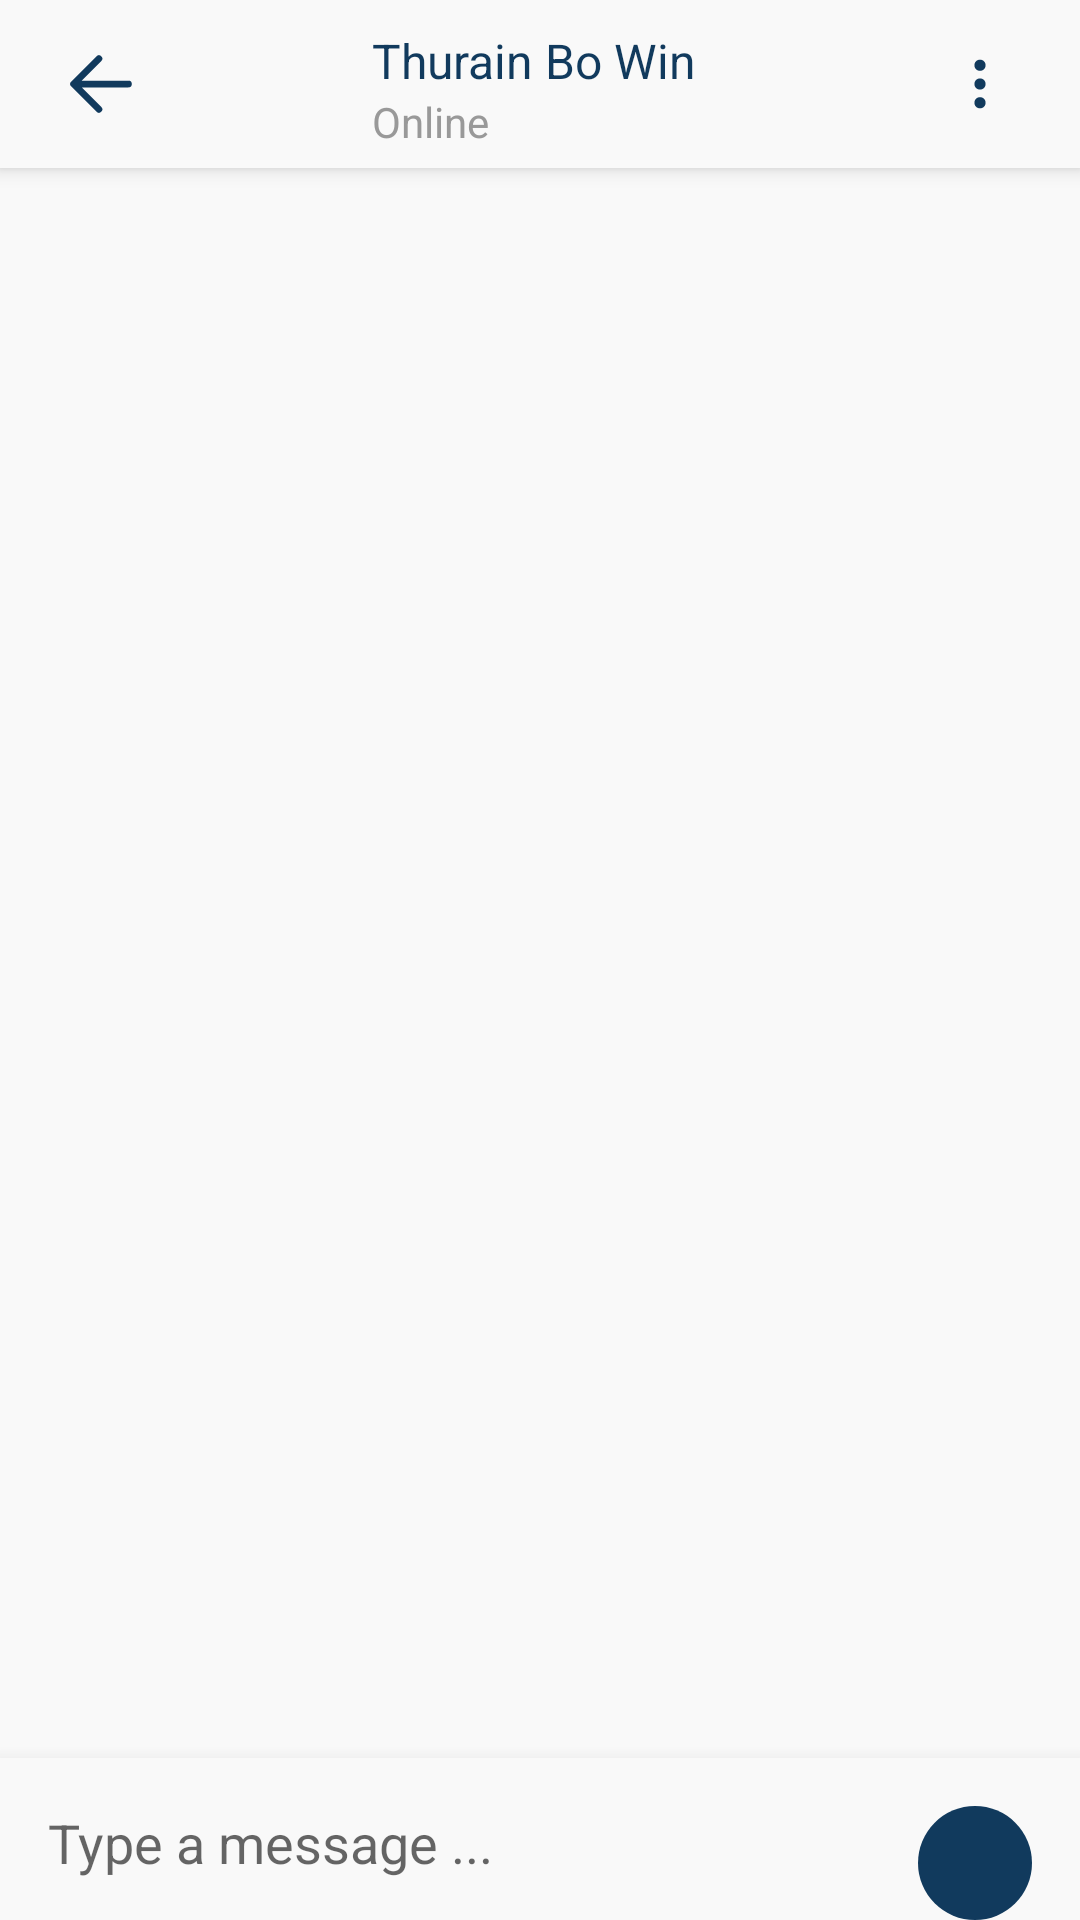

Layout XML and referenced resources for this Android screen:
<!-- AndroidManifest.xml: application theme Theme.WeChatApp -->
<!-- res/layout/activity_chat_room.xml -->
<?xml version="1.0" encoding="utf-8"?>
<androidx.coordinatorlayout.widget.CoordinatorLayout xmlns:android="http://schemas.android.com/apk/res/android"
    xmlns:app="http://schemas.android.com/apk/res-auto"
    xmlns:tools="http://schemas.android.com/tools"
    android:layout_width="match_parent"
    android:layout_height="match_parent"
    android:background="@color/based_white"
    tools:context=".activities.ChatRoomActivity">

    <com.google.android.material.appbar.AppBarLayout
        android:id="@+id/appBarLayoutChat"
        android:layout_width="match_parent"
        android:layout_height="wrap_content">

        <androidx.appcompat.widget.Toolbar
            android:layout_width="match_parent"
            android:layout_height="wrap_content"
            android:background="@color/based_white">

            <RelativeLayout
                android:layout_width="match_parent"
                android:layout_height="match_parent"
                android:orientation="horizontal">

                <ImageButton
                    android:id="@+id/btnChatRoomBack"
                    android:layout_width="@dimen/width_add_moment"
                    android:layout_height="@dimen/width_add_moment"
                    android:layout_centerVertical="true"
                    android:gravity="end"
                    android:background="@color/based_white"
                    android:src="@drawable/ic_back_arrow"
                    android:textAllCaps="false"
                    android:textColor="@color/white"
                    android:textStyle="bold" />

                <com.google.android.material.imageview.ShapeableImageView
                    android:id="@+id/ivChatRoomProfile"
                    android:layout_width="45dp"
                    android:layout_height="45dp"
                    android:layout_marginStart="@dimen/margin_medium_2"
                    android:layout_toEndOf="@id/btnChatRoomBack"
                    app:srcCompat="@drawable/avatar1"
                    android:scaleType="centerCrop"
                    app:shapeAppearanceOverlay="@style/ShapeAppearanceOverlay.App.CornerSize50Percent"
                    />

                <com.google.android.material.imageview.ShapeableImageView
                    android:id="@+id/ivChatRoomIcon"
                    android:layout_width="15dp"
                    android:layout_height="15dp"
                    app:srcCompat="@drawable/ic_active"
                    android:scaleType="centerCrop"
                    android:layout_alignBottom="@id/ivChatRoomProfile"
                    android:layout_alignEnd="@id/ivChatRoomProfile"
                    app:shapeAppearanceOverlay="@style/ShapeAppearanceOverlay.App.CornerSize50Percent"
                    />


                <androidx.appcompat.widget.AppCompatTextView
                    android:id="@+id/tvChatroomName"
                    android:layout_width="wrap_content"
                    android:layout_height="wrap_content"
                    android:layout_marginStart="@dimen/margin_card_medium_2"
                    android:text="Thurain Bo Win"
                    android:layout_marginTop="@dimen/margin_small"
                    android:maxLines="2"
                    android:textColor="@color/primary_color"
                    android:textSize="@dimen/text_regular_2x"
                    android:gravity="center"
                    android:layout_alignTop="@id/ivChatRoomProfile"
                    android:layout_toEndOf="@id/ivChatRoomProfile"
                    />

                <androidx.appcompat.widget.AppCompatTextView
                    android:id="@+id/tvChatroomActiveStatus"
                    android:layout_width="wrap_content"
                    android:layout_height="wrap_content"
                    android:layout_alignStart="@id/tvChatroomName"
                    android:layout_below="@id/tvChatroomName"
                    android:text="Online"
                    android:maxLines="2"
                    android:textColor="@color/grey99"
                    android:textSize="@dimen/text_regular"
                    android:gravity="center"
                    />


                <ImageButton
                    android:id="@+id/btnSearchUser"
                    android:layout_width="@dimen/width_add_moment"
                    android:layout_height="@dimen/width_add_moment"
                    android:layout_alignParentEnd="true"
                    android:layout_centerVertical="true"
                    android:layout_marginEnd="@dimen/margin_medium_2"
                    android:gravity="end"
                    android:background="@color/based_white"
                    android:src="@drawable/ic_more_vert"
                    android:textAllCaps="false"
                    android:textColor="@color/white"
                    android:textStyle="bold" />
            </RelativeLayout>

        </androidx.appcompat.widget.Toolbar>
    </com.google.android.material.appbar.AppBarLayout>


    <RelativeLayout
        android:layout_width="match_parent"
        android:layout_height="match_parent"
        android:layout_marginTop="?actionBarSize">

        <androidx.recyclerview.widget.RecyclerView
            android:id="@+id/rvMessage"
            android:layout_width="match_parent"
            android:layout_height="match_parent"
            android:layout_above="@id/layoutChatRoomContent"
            app:layoutManager="androidx.recyclerview.widget.LinearLayoutManager"
            android:orientation="vertical"
            tools:listitem="@layout/view_holder_other_message"
            tools:itemCount="1"
            android:clipToPadding="false"
            android:paddingBottom="@dimen/margin_medium_2"
            />



        <RelativeLayout
            android:id="@+id/layoutChatRoomContent"
            android:layout_width="match_parent"
            android:layout_height="wrap_content"
            android:background="@color/based_white"
            android:elevation="10dp"
            android:layout_alignParentBottom="true">

            <EditText
                android:id="@+id/edtChatText"
                android:layout_width="wrap_content"
                android:layout_height="wrap_content"
                android:layout_alignParentLeft="true"
                android:layout_toStartOf="@id/btnChatSent"
                android:layout_marginTop="@dimen/margin_medium_2"
                android:layout_marginStart="@dimen/margin_medium_2"
                android:background="@android:color/transparent"
                android:hint="Type a message ..."
                android:maxLines="3"
                />

            <ImageButton
                android:id="@+id/btnChatSent"
                android:layout_width="38dp"
                android:layout_height="38dp"
                android:layout_alignParentEnd="true"
                android:layout_marginHorizontal="@dimen/margin_medium_2"
                android:layout_alignTop="@id/edtChatText"
                app:srcCompat="@drawable/ic_sent"
                android:background="@drawable/background_chat_sent"
                />

            <androidx.recyclerview.widget.RecyclerView
                android:id="@+id/rvContent"
                android:layout_width="match_parent"
                android:layout_height="wrap_content"
                android:layout_below="@id/btnChatSent"
                app:layoutManager="androidx.recyclerview.widget.LinearLayoutManager"
                android:orientation="horizontal"
                tools:listitem="@layout/view_holder_content"
                tools:itemCount="5"/>

            <androidx.recyclerview.widget.RecyclerView
                android:id="@+id/rvChatFiles"
                android:layout_width="match_parent"
                android:layout_height="wrap_content"
                android:layout_below="@id/rvContent"
                android:orientation="horizontal"
                android:visibility="gone"
                app:layoutManager="androidx.recyclerview.widget.LinearLayoutManager"
                tools:itemCount="6"
                android:paddingBottom="@dimen/margin_medium_2"
                tools:listitem="@layout/view_holder_file" />


        </RelativeLayout>


    </RelativeLayout>


</androidx.coordinatorlayout.widget.CoordinatorLayout>
<!-- res/layout/view_holder_other_message.xml (included above) -->
<?xml version="1.0" encoding="utf-8"?>
<RelativeLayout xmlns:android="http://schemas.android.com/apk/res/android"
    android:layout_width="match_parent"
    android:layout_height="wrap_content"
    android:layout_marginTop="@dimen/margin_medium_2"
    xmlns:tools="http://schemas.android.com/tools"
    xmlns:app="http://schemas.android.com/apk/res-auto">


    <LinearLayout
        android:id="@+id/layoutMessageText"
        android:layout_width="wrap_content"
        android:layout_height="wrap_content"
        android:layout_marginStart="@dimen/margin_medium_2"
        android:background="@drawable/background_other_message_text"
        android:orientation="vertical"
        android:layout_toEndOf="@id/ivMessageProfile"
        android:paddingHorizontal="@dimen/margin_medium_2"
        android:paddingTop="@dimen/margin_medium_2"
        >

        <androidx.appcompat.widget.AppCompatTextView
            android:id="@+id/tvMessageText"
            android:layout_width="wrap_content"
            android:layout_height="wrap_content"
            android:text="@string/lbl_long_text"
            android:maxWidth="200dp"
            android:textColor="@color/primary_color"/>


        <LinearLayout
            android:layout_width="wrap_content"
            android:layout_height="wrap_content"
            android:orientation="horizontal"
            android:layout_marginTop="@dimen/margin_medium"
            android:layout_marginBottom="@dimen/margin_medium_2"
            android:layout_gravity="end"
            >
            <androidx.appcompat.widget.AppCompatTextView
                android:layout_width="wrap_content"
                android:layout_height="wrap_content"
                android:text="12:30 AM"
                android:maxWidth="250dp"
                android:textSize="@dimen/text_small"
                android:textColor="@color/primary_color"/>

            <com.google.android.material.imageview.ShapeableImageView
                android:id="@+id/ivActiveChatStatus"
                android:layout_width="18dp"
                android:layout_height="18dp"
                android:layout_marginEnd="@dimen/margin_medium"
                app:srcCompat="@drawable/ic_seen"
                android:layout_marginStart="@dimen/margin_medium"
                android:scaleType="centerCrop"
                app:shapeAppearanceOverlay="@style/ShapeAppearanceOverlay.App.CornerSize50Percent"
                />




        </LinearLayout>





    </LinearLayout>
    <LinearLayout
        android:id="@+id/layoutMessageContent"
        android:layout_width="match_parent"
        android:layout_height="wrap_content"
        android:orientation="vertical"
        android:layout_below="@id/layoutMessageText"
        android:layout_toEndOf="@id/ivMessageProfile"
        >

        <androidx.recyclerview.widget.RecyclerView
            android:id="@+id/rvMessagePhoto"
            android:layout_width="wrap_content"
            android:layout_height="wrap_content"
            android:layout_marginEnd="@dimen/margin_medium_2"
            app:layoutManager="androidx.recyclerview.widget.LinearLayoutManager"
            android:orientation="vertical"
            tools:listitem="@layout/view_holder_smart_image"
            android:visibility="gone"
            tools:itemCount="2"
            android:layout_gravity="start"
            />

        <com.google.android.exoplayer2.ui.PlayerView
            android:id="@+id/playerMessage"
            android:layout_width="match_parent"
            android:layout_height="180dp"
            android:layout_marginTop="@dimen/margin_medium_2"
            android:layout_marginStart="@dimen/margin_medium_2"
            android:layout_marginEnd="@dimen/margin_medium_2"
            android:visibility="visible"
            android:layout_gravity="start"
            app:resize_mode="fixed_width" />



    </LinearLayout>
    <com.google.android.material.imageview.ShapeableImageView
        android:id="@+id/ivMessageProfile"
        android:layout_width="30dp"
        android:layout_height="30dp"
        android:layout_marginStart="@dimen/margin_medium_2"
        android:layout_marginTop="@dimen/margin_medium_2"
        android:layout_alignParentStart="true"
        android:layout_alignBottom="@id/layoutMessageContent"
        app:srcCompat="@drawable/avatar1"
        app:shapeAppearanceOverlay="@style/ShapeAppearanceOverlay.App.CornerSize50Percent"
        android:scaleType="centerCrop"/>




</RelativeLayout>
<!-- res/layout/view_holder_content.xml (included above) -->
<?xml version="1.0" encoding="utf-8"?>
<androidx.cardview.widget.CardView xmlns:android="http://schemas.android.com/apk/res/android"
    xmlns:app="http://schemas.android.com/apk/res-auto"
    android:id="@+id/cardContent"
    android:layout_width="45dp"
    android:layout_height="45dp"
    android:layout_marginStart="@dimen/margin_large"
    android:backgroundTint="@color/white"
    android:layout_marginVertical="@dimen/margin_medium_2"
    android:elevation="10dp"
    app:cardCornerRadius="@dimen/margin_small">

    <androidx.appcompat.widget.AppCompatImageView
        android:id="@+id/ivContent"
        android:layout_width="30dp"
        android:layout_height="30dp"
        android:layout_gravity="center"
        android:tint="@color/primary_color"
        app:srcCompat="@drawable/ic_picture" />
</androidx.cardview.widget.CardView>
<!-- res/layout/view_holder_file.xml (included above) -->
<?xml version="1.0" encoding="utf-8"?>
<RelativeLayout xmlns:android="http://schemas.android.com/apk/res/android"
    android:layout_width="wrap_content"
    android:layout_height="wrap_content"
    android:layout_marginStart="@dimen/margin_medium_2"
    xmlns:app="http://schemas.android.com/apk/res-auto">

    <com.google.android.material.imageview.ShapeableImageView
        android:id="@+id/ivFileImage"
        android:layout_width="100dp"
        android:layout_height="100dp"
        app:shapeAppearanceOverlay="@style/ShapeAppearanceOverlay.App.CornerSizeMarginMedium2"
        app:srcCompat="@drawable/avatar1"
        android:scaleType="centerCrop" />

    <androidx.appcompat.widget.AppCompatImageView
        android:id="@+id/ivPlayArrow"
        android:layout_width="@dimen/margin_xlarge"
        android:layout_height="@dimen/margin_xlarge"
        app:srcCompat="@drawable/ic_play"
        android:tint="@color/based_white"
        android:visibility="gone"
        android:layout_centerInParent="true"/>
    <androidx.appcompat.widget.AppCompatImageView
        android:id="@+id/ivFileRemove"
        android:layout_width="@dimen/margin_xlarge"
        android:layout_height="@dimen/margin_xlarge"
        app:srcCompat="@drawable/ic_close"
        android:tint="@color/based_white"
        android:layout_alignEnd="@id/ivFileImage"

        />


</RelativeLayout>
<!-- res/layout/view_holder_smart_image.xml (included above) -->
<?xml version="1.0" encoding="utf-8"?>
<RelativeLayout xmlns:android="http://schemas.android.com/apk/res/android"
    android:layout_width="wrap_content"
    android:layout_height="wrap_content"
    android:layout_marginTop="@dimen/margin_medium_2"
    android:layout_marginStart="@dimen/margin_medium_2"
    xmlns:app="http://schemas.android.com/apk/res-auto">

    <com.google.android.material.imageview.ShapeableImageView
        android:id="@+id/ivSmartImage"
        android:layout_width="180dp"
        android:layout_height="180dp"
        android:scaleType="centerCrop"
        app:shapeAppearanceOverlay="@style/ShapeAppearanceOverlay.App.CornerSizeMarginMedium2"
        app:srcCompat="@drawable/avatar1" />



</RelativeLayout>
<!-- resources referenced by this layout -->
<resources>
  <color name="based_white">#F9F9F9</color>
  <color name="grey99">#999999</color>
  <color name="primary_color">#113A5D</color>
  <color name="white">#FFFFFFFF</color>
  <dimen name="margin_card_medium_2">12dp</dimen>
  <dimen name="margin_large">24dp</dimen>
  <dimen name="margin_medium">8dp</dimen>
  <dimen name="margin_medium_2">16dp</dimen>
  <dimen name="margin_small">4dp</dimen>
  <dimen name="margin_xlarge">32dp</dimen>
  <dimen name="text_regular">14sp</dimen>
  <dimen name="text_regular_2x">16sp</dimen>
  <dimen name="text_small">12sp</dimen>
  <dimen name="width_add_moment">35dp</dimen>
  <!-- drawable background_chat_sent (drawable) -->
  <?xml version="1.0" encoding="utf-8"?>
  <shape xmlns:android="http://schemas.android.com/apk/res/android" android:shape="oval">
  
      <solid android:color="@color/primary_color"/>
  </shape>
  <!-- drawable background_other_message_text (drawable) -->
  <?xml version="1.0" encoding="utf-8"?>
  <shape xmlns:android="http://schemas.android.com/apk/res/android" android:shape="rectangle">
  
      <solid android:color="@color/light_white"/>
      <corners android:radius="@dimen/margin_medium_2"/>
  </shape>
  <!-- drawable ic_back_arrow (drawable) -->
  <vector xmlns:android="http://schemas.android.com/apk/res/android"
      android:width="22dp"
      android:height="20dp"
      android:viewportWidth="22"
      android:viewportHeight="20">
    <path
        android:pathData="M10.297,1.563L1.859,10L10.297,18.438M3.031,10H20.141"
        android:strokeLineJoin="round"
        android:strokeWidth="2.25"
        android:fillColor="#00000000"
        android:strokeColor="#113A5D"
        android:strokeLineCap="round"/>
  </vector>
  <string name="lbl_long_text">Lorem Ipsum is simply dummy text of the printing and typesetting industry. Lorem Ipsum has been the industry standard dummy text ever since the 1500s, when an unknown printer took a galley of type and scrambled it to make a type specimen book</string>
  <style name="ShapeAppearanceOverlay.App.CornerSize50Percent" parent="">
          <item name="cornerSize">50%</item>
      </style>
  <style name="ShapeAppearanceOverlay.App.CornerSizeMarginMedium2" parent="">
          <item name="cornerSize">@dimen/margin_medium_2</item>
      </style>
  <style name="Theme.WeChatApp" parent="Theme.MaterialComponents.DayNight.NoActionBar">
          
          <item name="colorPrimary">@color/primary_color</item>
          <item name="colorPrimaryVariant">@color/purple_700</item>
          <item name="colorOnPrimary">@color/white</item>
          
          <item name="colorSecondary">@color/primary_color</item>
          <item name="colorSecondaryVariant">@color/teal_700</item>
          <item name="colorOnSecondary">@color/black</item>
          
          <item name="android:statusBarColor">@color/based_white</item>
          <item name="android:windowLightStatusBar">true</item>
          <item name="android:navigationBarColor">@color/based_white</item>
          
      </style>
  <color name="light_white">#f3f3f3</color>
  <color name="purple_700">#FF3700B3</color>
  <color name="teal_700">#FF018786</color>
  <color name="black">#FF000000</color>
</resources>
